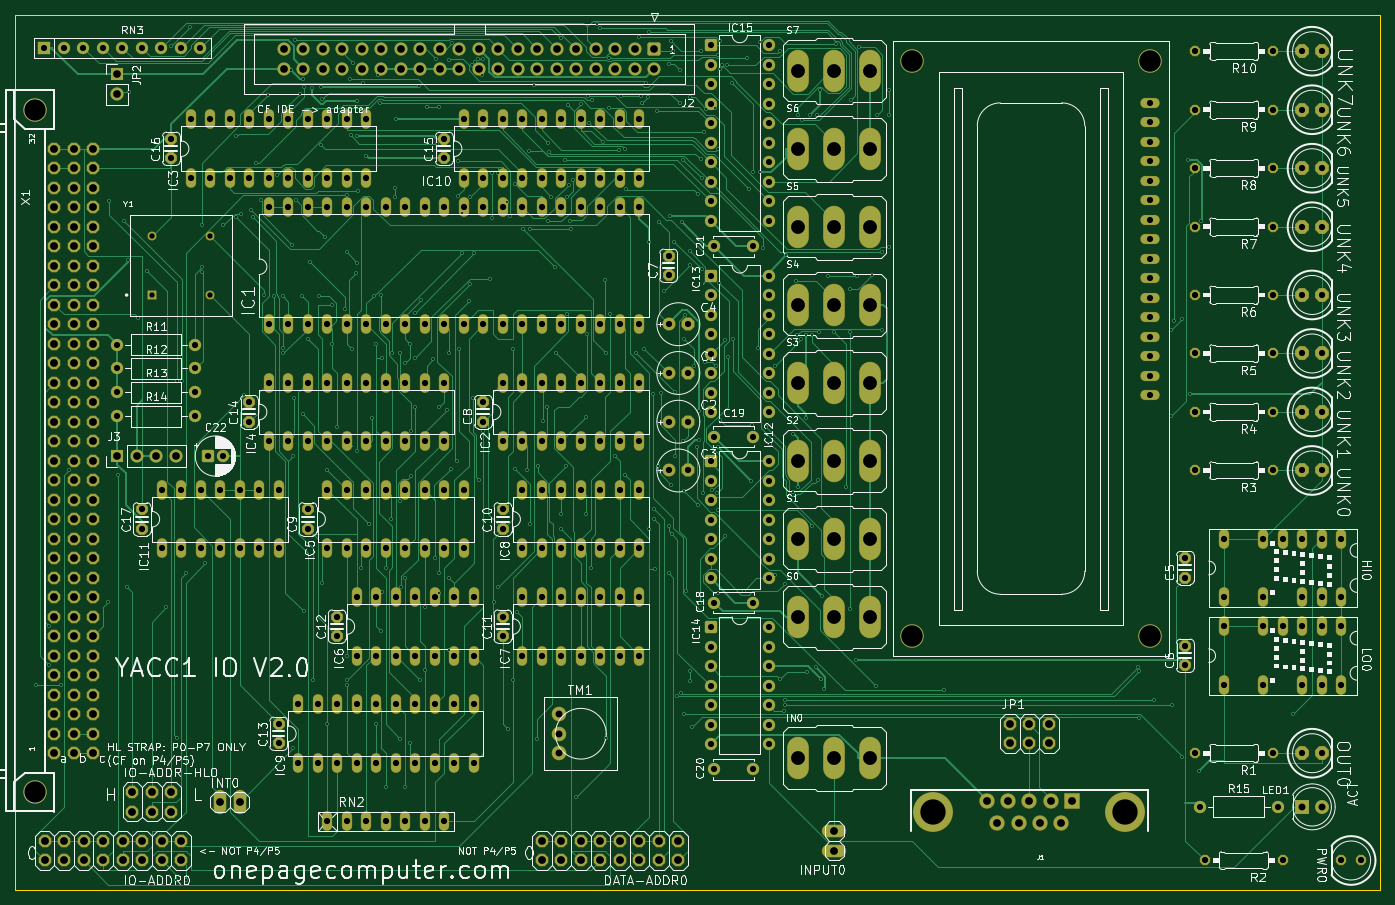
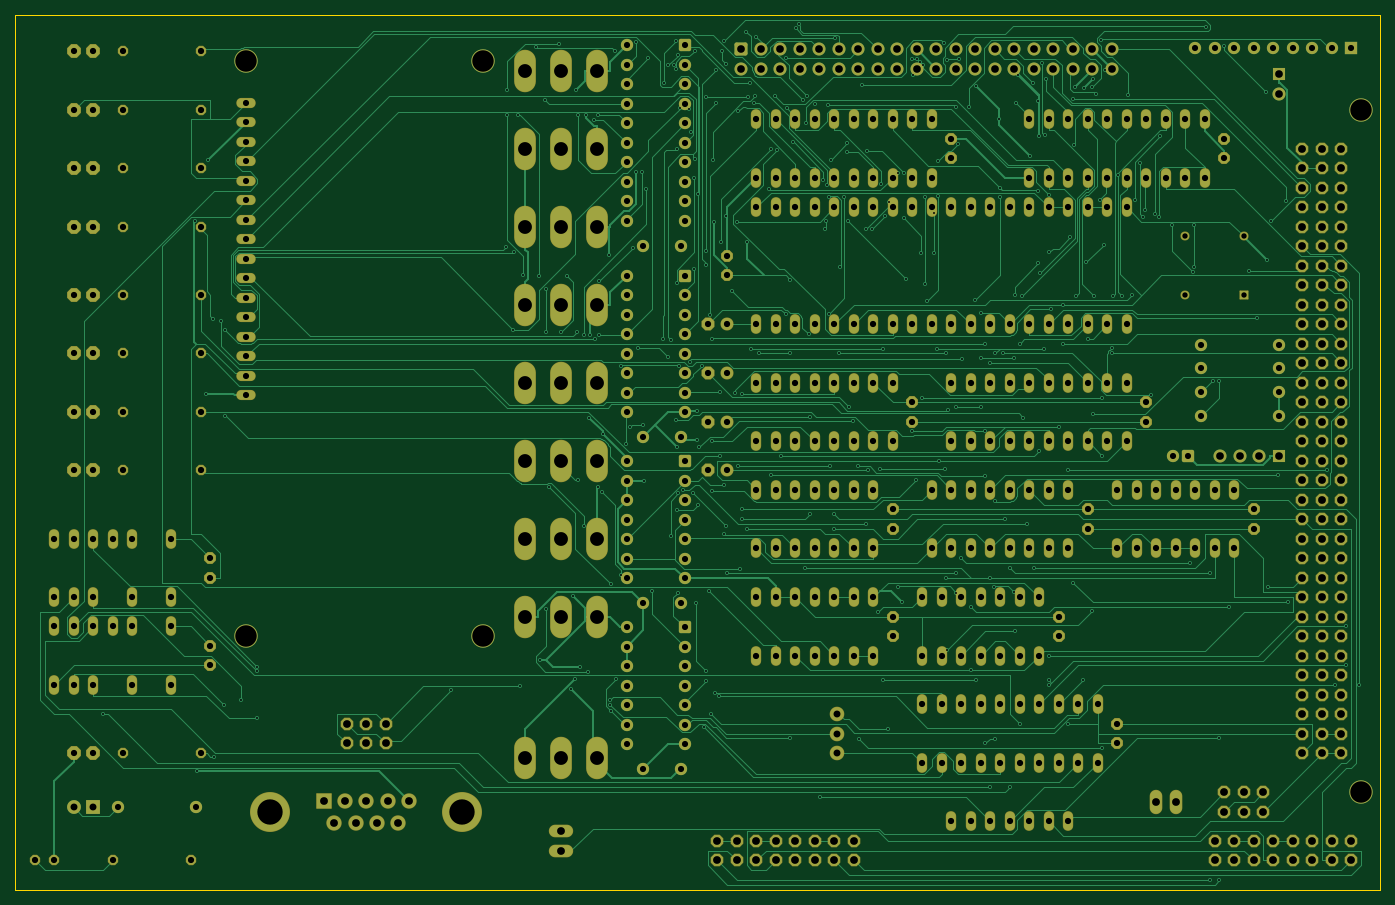
Circuit board: 8 layer files. Board 177.8 x 114.0 mm.
- bottom_copper: io-v2.0-B_Cu.gbr (134653 bytes)
- bottom_mask: io-v2.0-B_Mask.gbr (22235 bytes)
- bottom_silk: io-v2.0-B_Silkscreen.gbr (453 bytes)
- outline: io-v2.0-Edge_Cuts.gbr (682 bytes)
- top_copper: io-v2.0-F_Cu.gbr (130111 bytes)
- top_mask: io-v2.0-F_Mask.gbr (22235 bytes)
- top_silk: io-v2.0-F_Silkscreen.gbr (250295 bytes)
- drill: io-v2.0.drl (17729 bytes)

=== bottom_copper: io-v2.0-B_Cu.gbr (134653 bytes, source omitted) ===
=== bottom_mask: io-v2.0-B_Mask.gbr (22235 bytes, source omitted) ===
=== bottom_silk: io-v2.0-B_Silkscreen.gbr ===
%TF.GenerationSoftware,KiCad,Pcbnew,10.0.6*%
%TF.CreationDate,2026-09-24T00:43:21-04:00*%
%TF.ProjectId,io-v2.0,696f2d76-322e-4302-9e6b-696361645f70,rev?*%
%TF.SameCoordinates,Original*%
%TF.FileFunction,Legend,Bot*%
%TF.FilePolarity,Positive*%
%FSLAX46Y46*%
G04 Gerber Fmt 4.6, Leading zero omitted, Abs format (unit mm)*
G04 Created by KiCad (PCBNEW 10.0.6) date 2026-09-24 00:43:21*
%MOMM*%
%LPD*%
G01*
G04 APERTURE LIST*
G04 APERTURE END LIST*
M02*

=== outline: io-v2.0-Edge_Cuts.gbr ===
%TF.GenerationSoftware,KiCad,Pcbnew,10.0.6*%
%TF.CreationDate,2026-09-24T00:43:21-04:00*%
%TF.ProjectId,io-v2.0,696f2d76-322e-4302-9e6b-696361645f70,rev?*%
%TF.SameCoordinates,Original*%
%TF.FileFunction,Profile,NP*%
%FSLAX46Y46*%
G04 Gerber Fmt 4.6, Leading zero omitted, Abs format (unit mm)*
G04 Created by KiCad (PCBNEW 10.0.6) date 2026-09-24 00:43:21*
%MOMM*%
%LPD*%
G01*
G04 APERTURE LIST*
%TA.AperFunction,Profile*%
%ADD10C,0.050000*%
%TD*%
G04 APERTURE END LIST*
D10*
X17747000Y-10025000D02*
X17747000Y-123995000D01*
X17747000Y-123995000D02*
X195527000Y-123995000D01*
X195527000Y-10025000D02*
X17747000Y-10025000D01*
X195527000Y-123995000D02*
X195527000Y-10025000D01*
M02*

=== top_copper: io-v2.0-F_Cu.gbr (130111 bytes, source omitted) ===
=== top_mask: io-v2.0-F_Mask.gbr (22235 bytes, source omitted) ===
=== top_silk: io-v2.0-F_Silkscreen.gbr (250295 bytes, source omitted) ===
=== drill: io-v2.0.drl (17729 bytes, source omitted) ===
